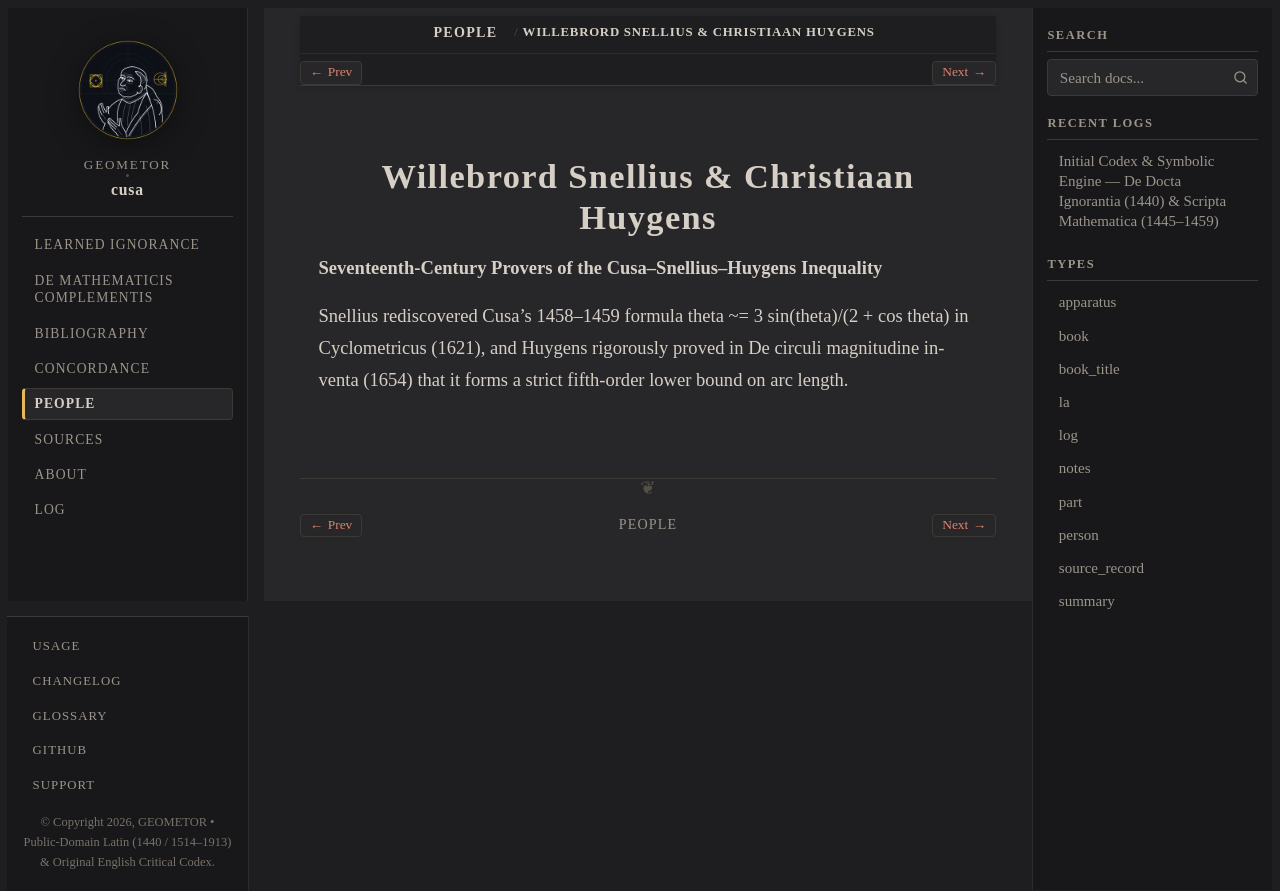

repository: geometor/cusa · page: people/snellius.html · generator: sphinx

:type: person
:death_year: 1695
:death_label: 1695
:lifespan: 1580–1626 / 1629–1695
:excerpt: Seventeenth-Century Provers of the Cusa–Snellius–Huygens Inequality

.. _person-snellius:

Willebrord Snellius & Christiaan Huygens
========================================

**Seventeenth-Century Provers of the Cusa–Snellius–Huygens Inequality**

Snellius rediscovered Cusa's 1458–1459 formula theta ~= 3 sin(theta)/(2 + cos theta) in Cyclometricus (1621), and Huygens rigorously proved in De circuli magnitudine inventa (1654) that it forms a strict fifth-order lower bound on arc length.
